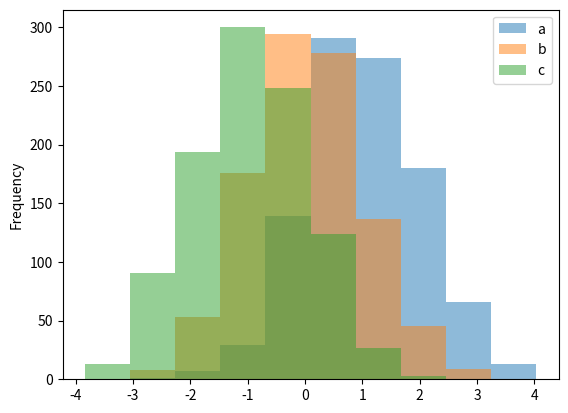
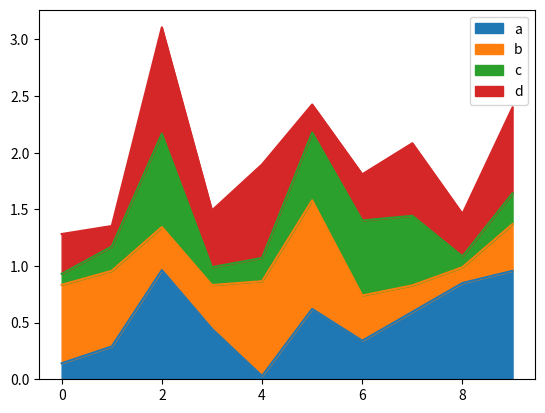
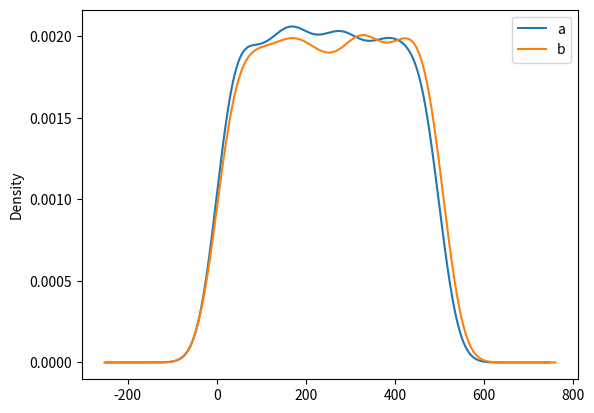

The matplotlib source for these figures, in order:
import pandas as pd
import numpy as np
import matplotlib.pyplot as plt
from scipy.stats import gaussian_kde
df=pd.DataFrame(np.random.rand(1000,2).cumsum(0),columns=['a','b'])
#bar 条形图
#df.plot.bar()
#box绘图
#df.plot.box()
#Hexagonal Bin Plot

#df['b'] = df['b'] + np.arange(1000)
#df.plot.hexbin(x='a', y='b', gridsize=25)
#3D图形


#histogram
df4 = pd.DataFrame({'a': np.random.randn(1000) + 1, 'b': np.random.randn(1000),'c': np.random.randn(1000) - 1}, columns=['a', 'b', 'c'])
df4.plot.hist(alpha=0.5)

#ares绘图
df5 = pd.DataFrame(np.random.rand(10, 4), columns=['a', 'b', 'c', 'd'])
df5.plot.area()

#密度图
df.plot.kde()

plt.show()


